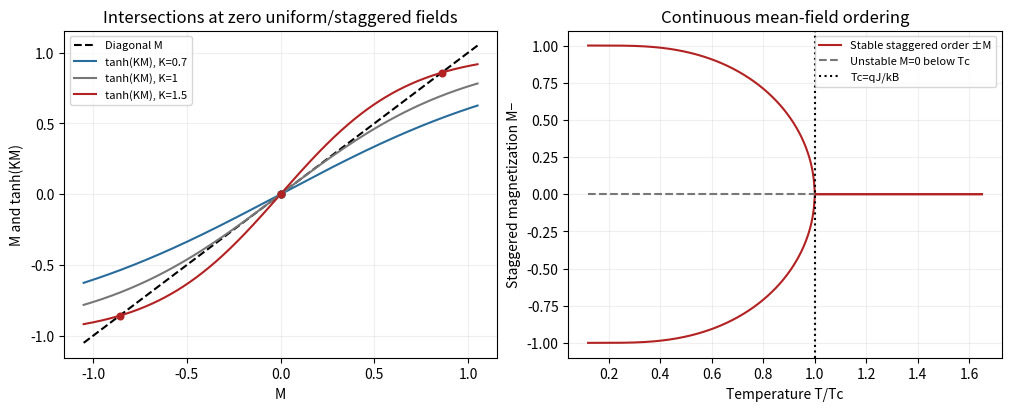

Here is the Python script that generated this plot:
"""Original mean-field bifurcation. Python 3.14.4, NumPy 2.3.5,
Matplotlib 3.10.7; honors caller MPLCONFIGDIR and writes PNG basename to CWD.
"""
import numpy as np
import matplotlib
matplotlib.use('Agg')
import matplotlib.pyplot as plt

def positive_root(K):
    if K<=1:return 0.
    lo,hi=1.e-12,1.
    for _ in range(65):
        m=(lo+hi)/2
        if np.tanh(K*m)>m:lo=m
        else:hi=m
    return (lo+hi)/2

fig,axs=plt.subplots(1,2,figsize=(10,4),layout='constrained',facecolor='white')
x=np.linspace(-1.05,1.05,500)
axs[0].plot(x,x,color='black',ls='--',label='Diagonal M')
for K,color in [(.7,'#286c9c'),(1,'#777777'),(1.5,'#b22222')]:
    axs[0].plot(x,np.tanh(K*x),color=color,label=f'tanh(KM), K={K}')
    m=positive_root(K)
    axs[0].scatter([-m,0,m],[-m,0,m],color=color,s=23,zorder=5)
axs[0].set(xlabel='M',ylabel='M and tanh(KM)',title='Intersections at zero uniform/staggered fields')
axs[0].legend(fontsize=8);axs[0].grid(alpha=.2)
t=np.linspace(.12,1.65,350);m=np.array([positive_root(1/v) for v in t])
axs[1].plot(t,m,color='#b22222',label='Stable staggered order ±M')
axs[1].plot(t,-m,color='#b22222')
axs[1].plot([.12,1],[0,0],ls='--',color='#777777',label='Unstable M=0 below Tc')
axs[1].axvline(1,color='black',ls=':',label='Tc=qJ/kB')
axs[1].set(xlabel='Temperature T/Tc',ylabel='Staggered magnetization M−',title='Continuous mean-field ordering')
axs[1].legend(fontsize=8);axs[1].grid(alpha=.2)
fig.savefig('paper-51-antiferromagnetic-mean-field.png',dpi=100,facecolor='white',transparent=False)
